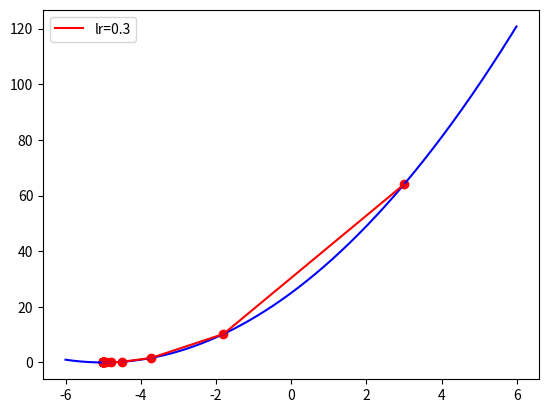
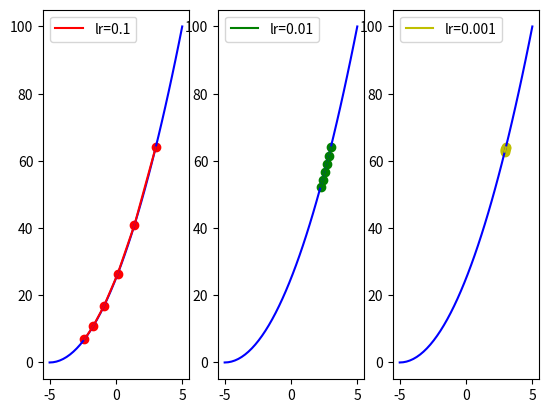
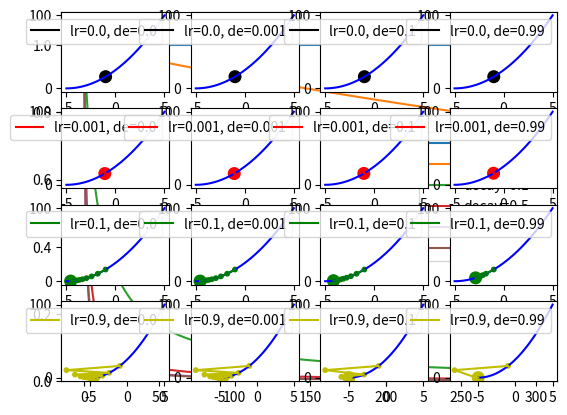

Generate these figures, in order, with matplotlib:
import numpy as np
import matplotlib.pyplot as plt

'''
# 目標函數:y=(x+5)^2

# 目標函數一階導數:dy/dx=2*(x+5)

'''
def dfunc(x):
    return 2*(x+5)

def func(x):
    return (x+5)*(x+5)

def GD(w_init, df, epochs, lr):    
    """  梯度下降法。給定起始點與目標函數的一階導函數，求在epochs次反覆運算中x的更新值
        :param w_init: w的init value    
        :param df: 目標函數的一階導函數    
        :param epochs: 反覆運算週期    
        :param lr: 學習率    
        :return: x在每次反覆運算後的位置   
     """    
    xs = np.zeros(epochs+1) # 把 "epochs+1" 轉成dtype=np.float32    
    x = w_init    
    xs[0] = x    
    for i in range(epochs):         
        dx = df(x)        
        # v表示x要跨出的幅度        
        v = - dx * lr        
        x += v        
        xs[i+1] = x    
    return xs

# 起始權重
w_init = 3    
# 執行週期數
epochs = 20 
# 學習率   
lr = 0.3   
# 梯度下降法 
x = GD(w_init, dfunc, epochs, lr=lr) 
print (x)

#劃出曲線圖
color = 'r'    
 
from numpy import arange
t = arange(-6.0, 6.0, 0.01)
plt.plot(t, func(t), c='b')
plt.plot(x, func(x), c=color, label='lr={}'.format(lr))    
plt.scatter(x, func(x), c=color, )    
plt.legend()

plt.show()

line_x = np.linspace(-5, 5, 40)
line_y = func(line_x)
plt.figure('Gradient Desent: Learning Rate')

w_init = 3
epochs =5
x = w_init
lr = [.1,.01,.001]

color = ['r', 'g', 'y']
size = np.ones(epochs+1) * 10
size[-1] = 70
for i in range(len(lr)):
    x = GD(w_init, dfunc, epochs, lr=lr[i])
    plt.subplot(1, 3, i+1)
    plt.plot(line_x, line_y, c='b')
    plt.plot(x, func(x), c=color[i], label='lr={}'.format(lr[i]))
    plt.scatter(x, func(x), c=color[i])
    plt.legend()
plt.show()


def GD_decay(w_init, df, epochs, lr, decay):
    xs = np.zeros(epochs+1)
    x = w_init
    xs[0] = x
    v = 0
    for i in range(epochs):
        dx = df(x)
        # 學習率衰減 
        lr_i = lr * 1.0 / (1.0 + decay * i)
        # v表示x要改变的幅度
        v = - dx * lr_i
        x += v
        xs[i+1] = x
    return xs

line_x = np.linspace(-5, 5, 100)
line_y = func(line_x)
plt.figure('Gradient Desent: Decay')

lr = 1.0
iterations = np.arange(300)
decay = [0.0, 0.001, 0.1, 0.5, 0.9, 0.99]
for i in range(len(decay)):
    decay_lr = lr * (1.0 / (1.0 + decay[i] * iterations))
    plt.plot(iterations, decay_lr, label='decay={}'.format(decay[i]))

plt.ylim([0, 1.1])
plt.legend(loc='best')
plt.show()
line_x = np.linspace(-5, 5, 100)
line_y = func(line_x)
plt.figure('Gradient Desent: Decay')

x_start = -1
x= w_init
epochs = 10

lr = [0.0, 0.001, 0.1, 0.9]
decay = [0.0, 0.001, 0.1, 0.99]
color = ['k', 'r', 'g', 'y']

row = len(lr)
col = len(decay)
size = np.ones(epochs + 1) * 10
size[-1] = 70
for i in range(row):
     for j in range(col):
        x = GD_decay(x_start, dfunc, epochs, lr=lr[i], decay=decay[j])
        plt.subplot(row, col, i * col + j + 1)
        plt.plot(line_x, line_y, c='b')
        plt.plot(x, func(x), c=color[i], label='lr={}, de={}'.format(lr[i], decay[j]))
        plt.scatter(x, func(x), c=color[i], s=size)
        plt.legend(loc=0)
plt.show()